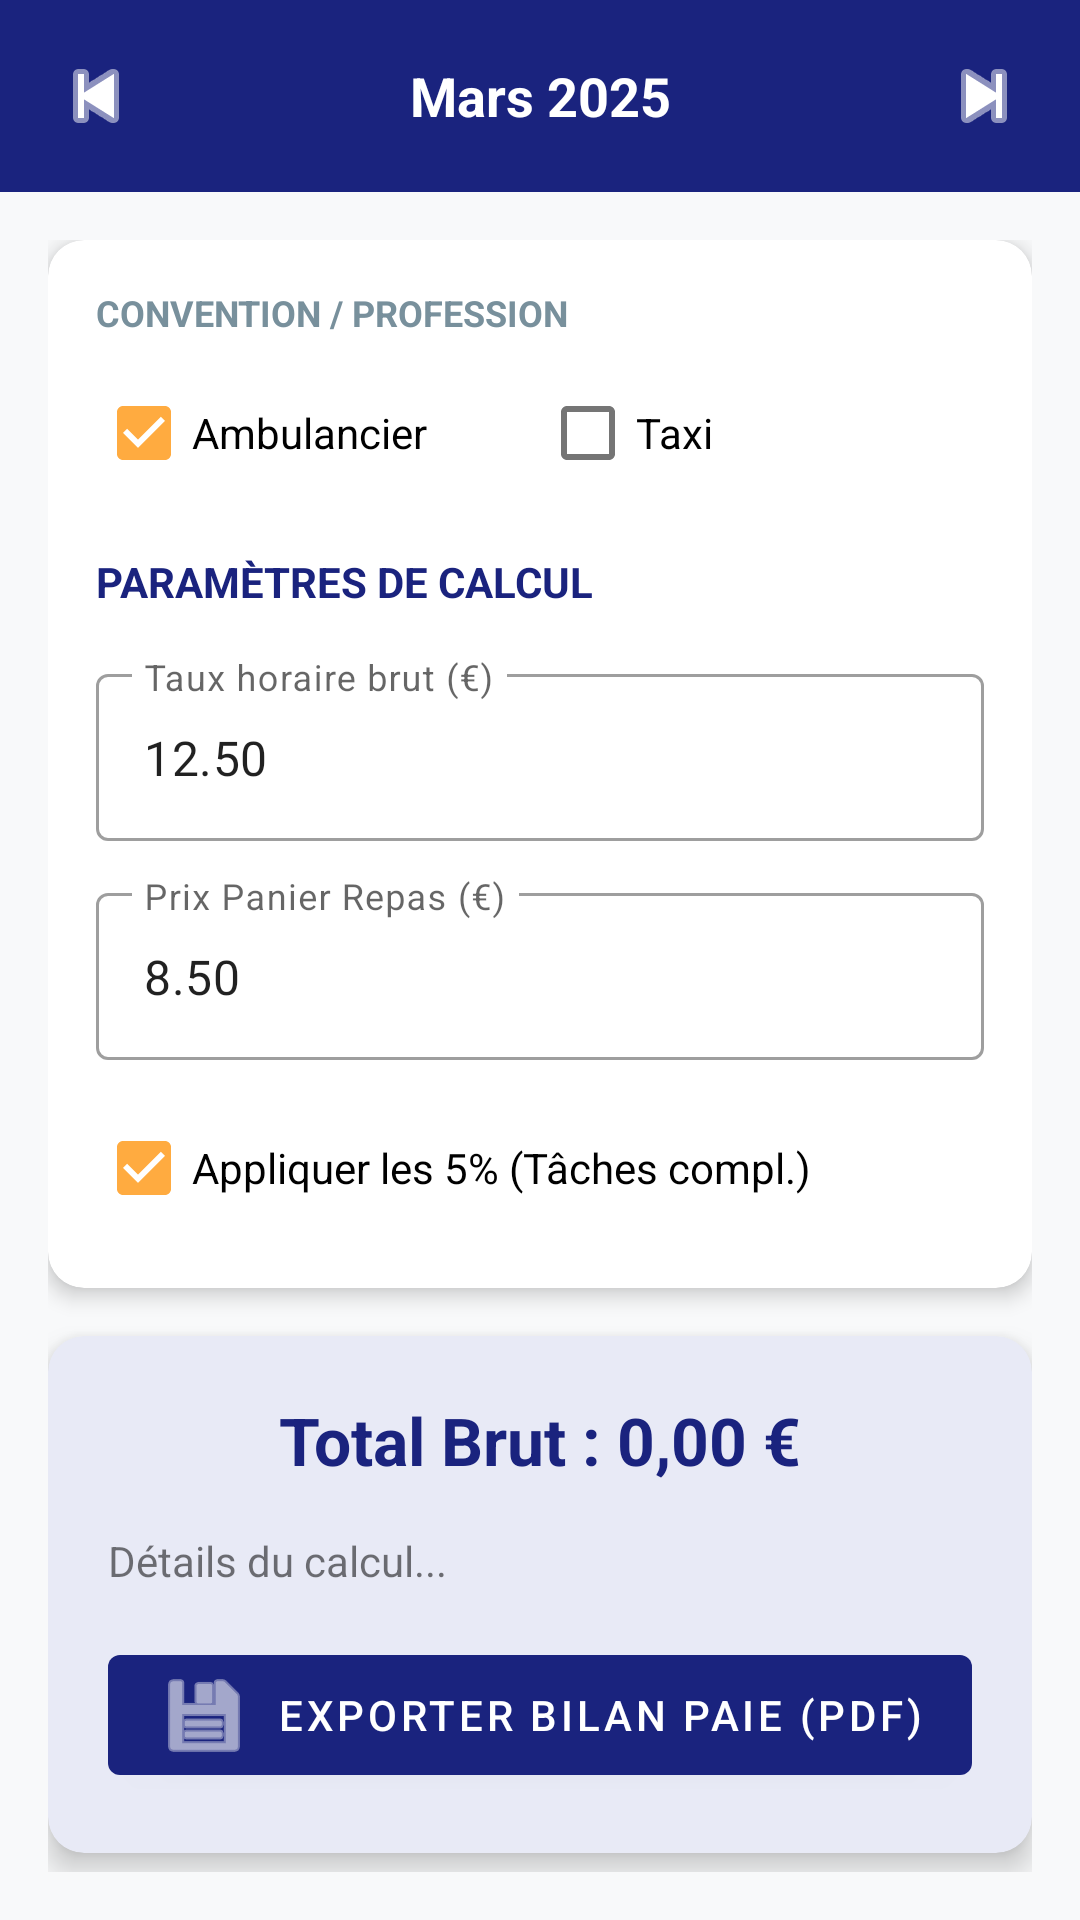

Produce the Android XML layout that renders to this screen, including the resource entries it uses.
<!-- AndroidManifest.xml: application theme Theme.ExpertSuivi -->
<!-- res/layout/activity_salary.xml -->
<?xml version="1.0" encoding="utf-8"?>
<LinearLayout xmlns:android="http://schemas.android.com/apk/res/android"
    xmlns:app="http://schemas.android.com/apk/res-auto"
    android:layout_width="match_parent"
    android:layout_height="match_parent"
    android:orientation="vertical"
    android:fitsSystemWindows="true"
    android:background="#F8F9FA">

    
    <LinearLayout
        android:layout_width="match_parent"
        android:layout_height="wrap_content"
        android:orientation="horizontal"
        android:background="@color/brand_primary"
        android:padding="8dp"
        android:gravity="center_vertical">

        <ImageButton
            android:id="@+id/btnPrevMonth"
            android:layout_width="48dp"
            android:layout_height="48dp"
            android:src="@android:drawable/ic_media_previous"
            android:background="?attr/selectableItemBackgroundBorderless"
            app:tint="@color/white"
            android:contentDescription="Mois précédent"/>

        <TextView
            android:id="@+id/tvCurrentMonth"
            android:layout_width="0dp"
            android:layout_height="wrap_content"
            android:layout_weight="1"
            android:text="Mars 2025"
            android:textColor="@color/white"
            android:textSize="18sp"
            android:textStyle="bold"
            android:gravity="center"/>

        <ImageButton
            android:id="@+id/btnNextMonth"
            android:layout_width="48dp"
            android:layout_height="48dp"
            android:src="@android:drawable/ic_media_next"
            android:background="?attr/selectableItemBackgroundBorderless"
            app:tint="@color/white"
            android:contentDescription="Mois suivant"/>
    </LinearLayout>

    <androidx.core.widget.NestedScrollView
        android:layout_width="match_parent"
        android:layout_height="0dp"
        android:layout_weight="1"
        android:fillViewport="true"
        android:padding="16dp">

        <LinearLayout
            android:layout_width="match_parent"
            android:layout_height="wrap_content"
            android:orientation="vertical">

            
            <com.google.android.material.card.MaterialCardView
                android:layout_width="match_parent"
                android:layout_height="wrap_content"
                android:layout_marginBottom="16dp"
                app:cardCornerRadius="12dp"
                app:cardElevation="4dp">

                <LinearLayout
                    android:layout_width="match_parent"
                    android:layout_height="wrap_content"
                    android:orientation="vertical"
                    android:padding="16dp">

                    <TextView
                        android:layout_width="wrap_content"
                        android:layout_height="wrap_content"
                        android:text="CONVENTION / PROFESSION"
                        android:textSize="12sp"
                        android:textStyle="bold"
                        android:textColor="@color/text_light"
                        android:layout_marginBottom="8dp"/>

                    <LinearLayout
                        android:layout_width="match_parent"
                        android:layout_height="wrap_content"
                        android:orientation="horizontal"
                        android:layout_marginBottom="16dp">
                        <com.google.android.material.checkbox.MaterialCheckBox
                            android:id="@+id/cbIsAmbulancier"
                            android:layout_width="0dp"
                            android:layout_height="wrap_content"
                            android:layout_weight="1"
                            android:text="Ambulancier"
                            android:checked="true"/>
                        <com.google.android.material.checkbox.MaterialCheckBox
                            android:id="@+id/cbIsTaxi"
                            android:layout_width="0dp"
                            android:layout_height="wrap_content"
                            android:layout_weight="1"
                            android:text="Taxi"/>
                    </LinearLayout>

                    <TextView
                        android:layout_width="wrap_content"
                        android:layout_height="wrap_content"
                        android:text="PARAMÈTRES DE CALCUL"
                        android:textStyle="bold"
                        android:textColor="@color/brand_primary"
                        android:layout_marginBottom="16dp"/>

                    <com.google.android.material.textfield.TextInputLayout
                        android:layout_width="match_parent"
                        android:layout_height="wrap_content"
                        android:hint="Taux horaire brut (€)"
                        style="@style/Widget.MaterialComponents.TextInputLayout.OutlinedBox"
                        android:layout_marginBottom="12dp">
                        <com.google.android.material.textfield.TextInputEditText
                            android:id="@+id/etTauxHoraire"
                            android:layout_width="match_parent"
                            android:layout_height="wrap_content"
                            android:inputType="numberDecimal"
                            android:text="12.50"/>
                    </com.google.android.material.textfield.TextInputLayout>

                    <com.google.android.material.textfield.TextInputLayout
                        android:layout_width="match_parent"
                        android:layout_height="wrap_content"
                        android:hint="Prix Panier Repas (€)"
                        style="@style/Widget.MaterialComponents.TextInputLayout.OutlinedBox"
                        android:layout_marginBottom="12dp">
                        <com.google.android.material.textfield.TextInputEditText
                            android:id="@+id/etTauxPanier"
                            android:layout_width="match_parent"
                            android:layout_height="wrap_content"
                            android:inputType="numberDecimal"
                            android:text="8.50"/>
                    </com.google.android.material.textfield.TextInputLayout>

                    <com.google.android.material.checkbox.MaterialCheckBox
                        android:id="@+id/cbTachesComp"
                        android:layout_width="match_parent"
                        android:layout_height="wrap_content"
                        android:text="Appliquer les 5% (Tâches compl.)"
                        android:checked="true"/>
                </LinearLayout>
            </com.google.android.material.card.MaterialCardView>

            
            <com.google.android.material.card.MaterialCardView
                android:layout_width="match_parent"
                android:layout_height="wrap_content"
                android:layout_marginBottom="16dp"
                app:cardCornerRadius="12dp"
                app:cardElevation="6dp"
                app:cardBackgroundColor="#E8EAF6">

                <LinearLayout
                    android:layout_width="match_parent"
                    android:layout_height="wrap_content"
                    android:orientation="vertical"
                    android:padding="20dp">

                    <TextView
                        android:id="@+id/tvResultBrut"
                        android:layout_width="match_parent"
                        android:layout_height="wrap_content"
                        android:text="Total Brut : 0,00 €"
                        android:textSize="22sp"
                        android:textStyle="bold"
                        android:textColor="@color/brand_primary"
                        android:gravity="center"/>

                    <TextView
                        android:id="@+id/tvResultDetails"
                        android:layout_width="match_parent"
                        android:layout_height="wrap_content"
                        android:text="Détails du calcul..."
                        android:textSize="14sp"
                        android:layout_marginTop="16dp"/>

                    <Button
                        android:id="@+id/btnExportSalaryPdf"
                        android:layout_width="match_parent"
                        android:layout_height="wrap_content"
                        android:text="EXPORTER BILAN PAIE (PDF)"
                        android:layout_marginTop="16dp"
                        app:icon="@android:drawable/ic_menu_save"
                        style="@style/Widget.MaterialComponents.Button"/>
                </LinearLayout>
            </com.google.android.material.card.MaterialCardView>

            <Button
                android:id="@+id/btnScanPayslip"
                android:layout_width="match_parent"
                android:layout_height="64dp"
                android:text="SCANNER FEUILLE DE PAIE"
                android:layout_marginBottom="16dp"
                android:textColor="@color/white"
                android:backgroundTint="#FF6F00"
                app:icon="@android:drawable/ic_menu_camera"
                style="@style/Widget.MaterialComponents.Button"/>

            <TextView
                android:layout_width="match_parent"
                android:layout_height="wrap_content"
                android:text="CONVENTIONS COLLECTIVES"
                android:textSize="12sp"
                android:textStyle="bold"
                android:textColor="#888888"
                android:gravity="center"
                android:layout_marginBottom="8dp"/>

            <LinearLayout
                android:layout_width="match_parent"
                android:layout_height="wrap_content"
                android:orientation="horizontal"
                android:gravity="center">

                <Button
                    android:id="@+id/btnConvAmbu"
                    android:layout_width="0dp"
                    android:layout_height="wrap_content"
                    android:layout_weight="1"
                    android:text="Ambulanciers"
                    style="@style/Widget.MaterialComponents.Button.TextButton"
                    app:icon="@android:drawable/ic_menu_info_details"/>

                <Button
                    android:id="@+id/btnConvTaxi"
                    android:layout_width="0dp"
                    android:layout_height="wrap_content"
                    android:layout_weight="1"
                    android:text="Taxis"
                    style="@style/Widget.MaterialComponents.Button.TextButton"
                    app:icon="@android:drawable/ic_menu_info_details"/>
            </LinearLayout>

        </LinearLayout>
    </androidx.core.widget.NestedScrollView>
</LinearLayout>
<!-- resources referenced by this layout -->
<resources>
  <color name="brand_primary">#1A237E</color>
  <color name="text_light">#78909C</color>
  <color name="white">#FFFFFF</color>
  <style name="Theme.ExpertSuivi" parent="Theme.MaterialComponents.DayNight.DarkActionBar">
          <item name="colorPrimary">@color/brand_primary</item>
          <item name="colorPrimaryVariant">@color/brand_secondary</item>
          <item name="colorOnPrimary">@color/white</item>
          <item name="colorSecondary">@color/brand_accent</item>
          <item name="android:statusBarColor">?attr/colorPrimaryVariant</item>
      </style>
  <color name="brand_secondary">#0D47A1</color>
  <color name="brand_accent">#FFAB40</color>
</resources>
